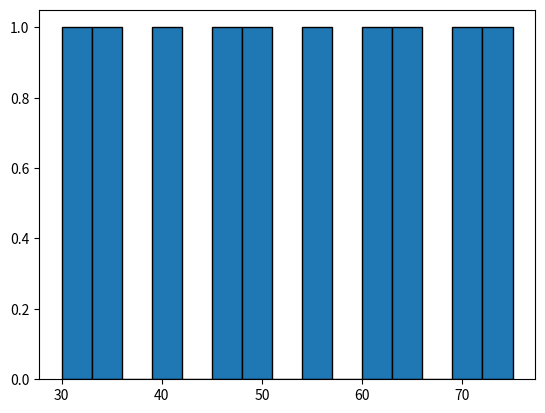

Reproduce this figure in Python.
import matplotlib.pyplot as plt 

x=[30,35,40,45,50,55,60,65,70,75]

plt.hist(x,bins=15,edgecolor="black")
plt.show()
